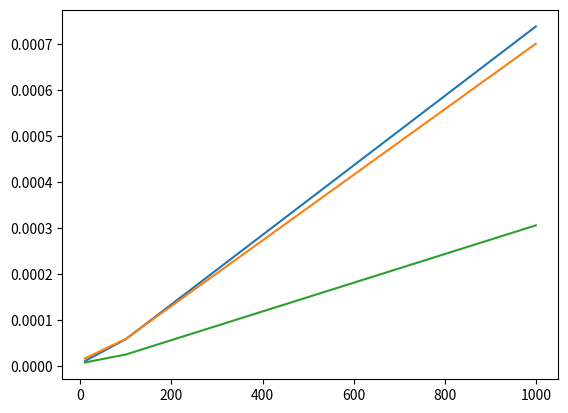

Here is the Python script that generated this plot:
from math import sqrt
from time import time
import matplotlib.pyplot as plt
def pierwsza_skladana(n):
	pierwsze = [x for x in range(2, n) if all(x % y != 0 for y in range(2, int(sqrt(x)) + 1))]
	return pierwsze

def pierwsza_funkcyjna(n):
	f = list(filter(lambda x: all((x % y != 0 for y in range(2, int(sqrt(x)) + 1))), range(2, n)))
	return f

def pierwsza_iterator(n):
	for i in range(2,n):
		for j in range(2, int(sqrt(i) + 1)):
			if i % j == 0:
				break
		else:
			yield(i)
				

def doskonale_skladana(n):
	doskonale = [x for x in range(2, n) if sum(y for y in range(1, x) if x % y == 0) == x]
	return doskonale

def doskonale_funkcyjna(n):
	f = list(filter(lambda x : sum(y for y in range(1, x) if x % y == 0) == x, range(2, n)))
	return f

def doskonale_iterator(n):
	for i in range(2, n):
		sum = 0
		for j in range(1, i):
			if i % j == 0:
				sum += j
		if sum == i:
			yield(i)


if __name__ == "__main__":
	tab_p_funkcyjna = []
	tab_p_skladana = []
	tab_p_iterator = []

	tab_d_funkcyjna = []
	tab_d_skladana = []
	tab_d_iterator = []

	#PIERWSZA SKLADANA
	t = time()
	pierwsza_skladana(10)
	t1 = time() - t
	tab_p_skladana.append(t1)

	t = time()
	pierwsza_skladana(100)
	t1 = time() - t
	tab_p_skladana.append(t1)

	t = time()
	pierwsza_skladana(1000)
	t1 = time() - t
	tab_p_skladana.append(t1)

	#PIERWSZA FUNKCYJNA
	t = time()
	pierwsza_funkcyjna(10)
	t1 = time() - t
	tab_p_funkcyjna.append(t1)

	t = time()
	pierwsza_funkcyjna(100)
	t1 = time() - t
	tab_p_funkcyjna.append(t1)

	t = time()
	pierwsza_funkcyjna(1000)
	t1 = time() - t
	tab_p_funkcyjna.append(t1)

	#PIERWSZA ITERATOR
	t = time()
	[x for x in pierwsza_iterator(10)]
	t1 = time() - t
	tab_p_iterator.append(t1)

	t = time()
	[x for x in pierwsza_iterator(100)]
	t1 = time() - t
	tab_p_iterator.append(t1)

	t = time()
	[x for x in pierwsza_iterator(1000)]
	t1 = time() - t
	tab_p_iterator.append(t1)

	#DOSKONALA SKLADANA
	t = time()
	doskonale_skladana(10)
	t1 = time() - t
	tab_d_skladana.append(t1)

	t = time()
	doskonale_skladana(100)
	t1 = time() - t
	tab_d_skladana.append(t1)

	t = time()
	doskonale_skladana(1000)
	t1 = time() - t
	tab_d_skladana.append(t1)

	#DOSKONALA FUNKCYJNA
	t = time()
	doskonale_funkcyjna(10)
	t1 = time() - t
	tab_d_funkcyjna.append(t1)

	t = time()
	doskonale_funkcyjna(100)
	t1 = time() - t
	tab_d_funkcyjna.append(t1)

	t = time()
	doskonale_funkcyjna(1000)
	t1 = time() - t
	tab_d_funkcyjna.append(t1)

	#DOSKONALA ITERATOR
	t = time()
	[x for x in doskonale_iterator(10)]
	t1 = time() - t
	tab_d_iterator.append(t1)

	t = time()
	[x for x in doskonale_iterator(100)]
	t1 = time() - t
	tab_d_iterator.append(t1)

	t = time()
	[x for x in doskonale_iterator(1000)]
	t1 = time() - t
	tab_d_iterator.append(t1)
	
	print(tab_p_funkcyjna)
	print(tab_p_skladana)
	print(tab_p_iterator)
	print()
	print(tab_d_funkcyjna)
	print(tab_d_skladana)
	print(tab_d_iterator)
	
	plt.plot([10,100,1000],tab_p_funkcyjna)
	plt.plot([10,100,1000],tab_p_skladana)
	plt.plot([10,100,1000],tab_p_iterator)
	plt.show()
	"""
	plt.plot([10,100,1000],tab_d_funkcyjna)
	plt.plot([10,100,1000],tab_d_skladana)
	plt.plot([10,100,1000],tab_d_iterator)
	"""
	plt.show()